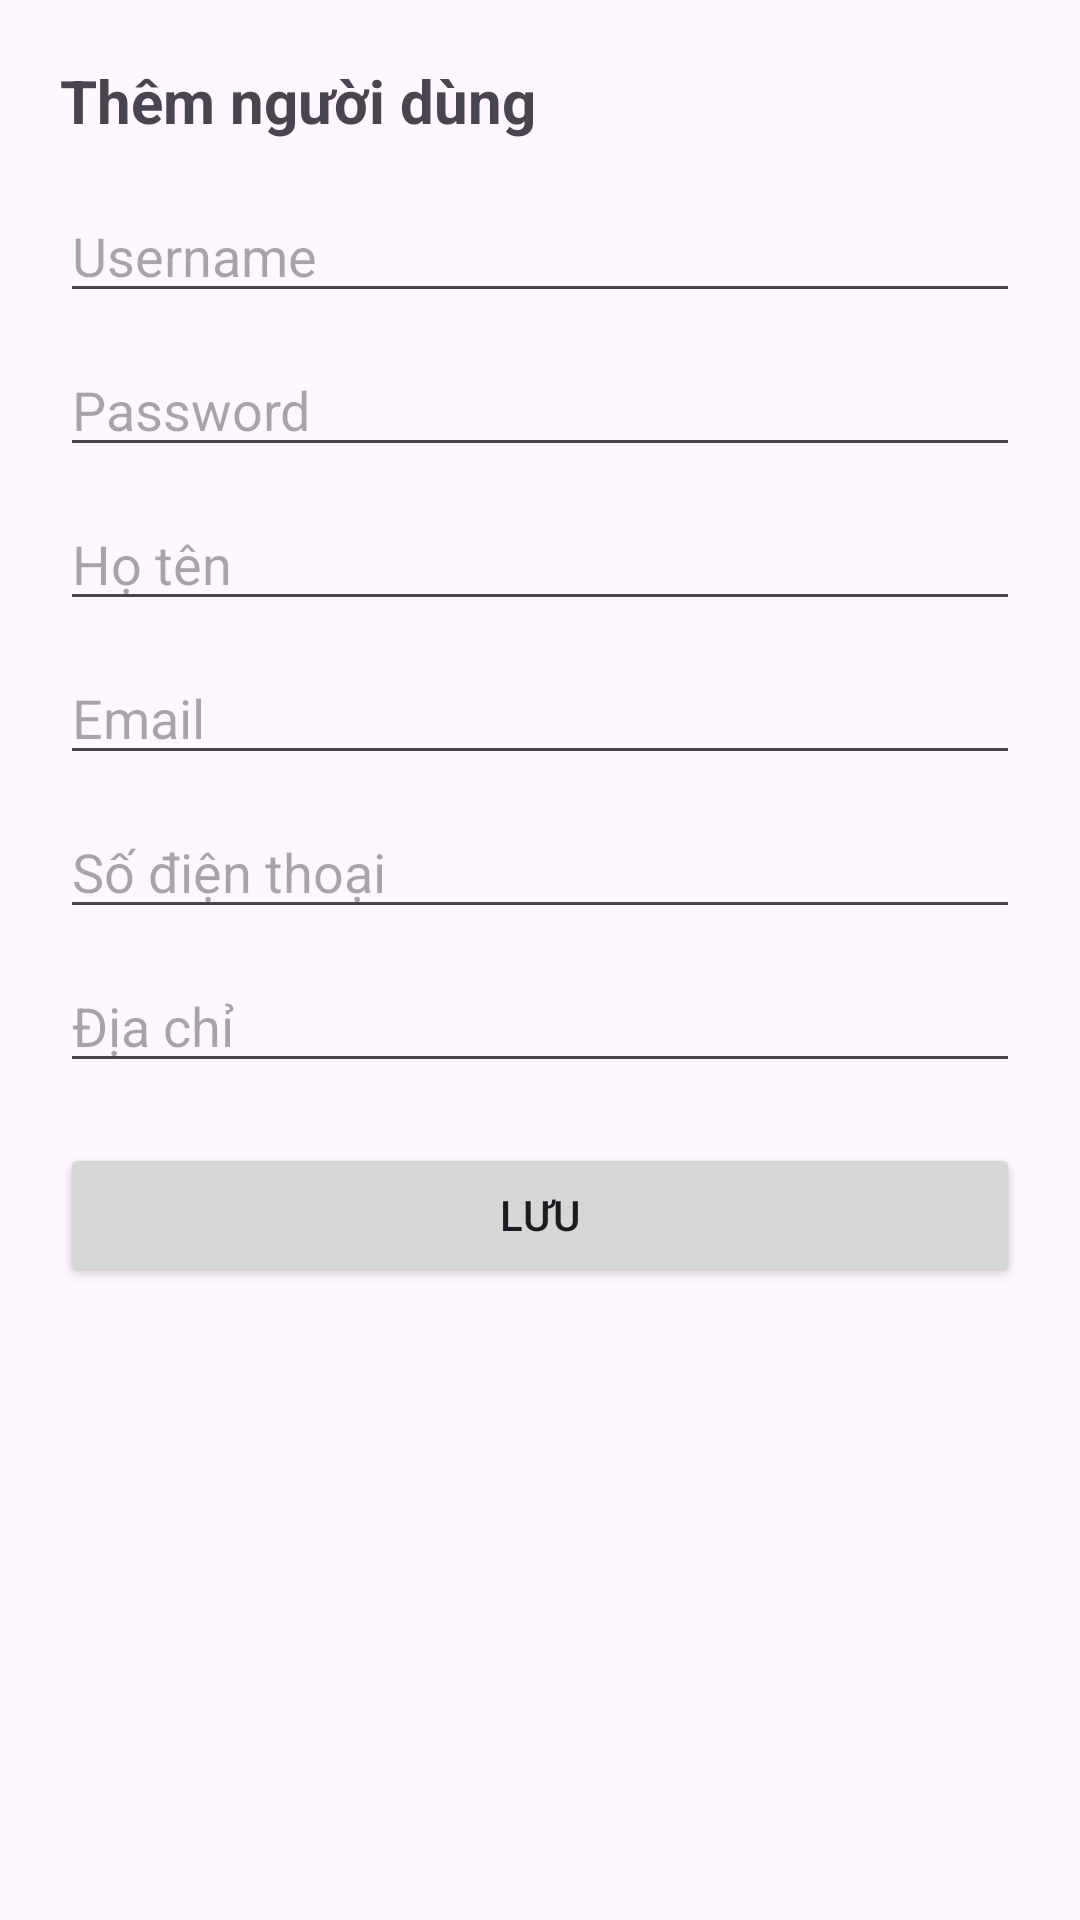

Produce the Android XML layout that renders to this screen, including the resource entries it uses.
<!-- AndroidManifest.xml: application theme Theme.UngDungBanTraiCay -->
<!-- res/layout/activity_add_user.xml -->
<?xml version="1.0" encoding="utf-8"?>
<ScrollView xmlns:android="http://schemas.android.com/apk/res/android"
    android:layout_width="match_parent"
    android:layout_height="match_parent">

    <LinearLayout
        android:orientation="vertical"
        android:padding="20dp"
        android:layout_width="match_parent"
        android:layout_height="wrap_content">

        <TextView
            android:text="Thêm người dùng"
            android:textSize="20sp"
            android:textStyle="bold"
            android:layout_marginBottom="16dp"
            android:layout_width="wrap_content"
            android:layout_height="wrap_content"/>

        <EditText
            android:id="@+id/edtUsername"
            android:hint="Username"
            android:layout_width="match_parent"
            android:layout_height="wrap_content"/>

        <EditText
            android:id="@+id/edtPassword"
            android:hint="Password"
            android:layout_width="match_parent"
            android:layout_height="wrap_content"
            android:layout_marginTop="10dp"/>

        <EditText
            android:id="@+id/edtFullname"
            android:hint="Họ tên"
            android:layout_width="match_parent"
            android:layout_height="wrap_content"
            android:layout_marginTop="10dp"/>

        <EditText
            android:id="@+id/edtEmail"
            android:hint="Email"
            android:layout_width="match_parent"
            android:layout_height="wrap_content"
            android:layout_marginTop="10dp"/>

        <EditText
            android:id="@+id/edtPhone"
            android:hint="Số điện thoại"
            android:layout_width="match_parent"
            android:layout_height="wrap_content"
            android:layout_marginTop="10dp"/>

        <EditText
            android:id="@+id/edtAddress"
            android:hint="Địa chỉ"
            android:layout_width="match_parent"
            android:layout_height="wrap_content"
            android:layout_marginTop="10dp"/>

        <Button
            android:id="@+id/btnSave"
            android:text="Lưu"
            android:layout_width="match_parent"
            android:layout_height="wrap_content"
            android:layout_marginTop="20dp"/>

    </LinearLayout>
</ScrollView>
<!-- resources referenced by this layout -->
<resources>
  <style name="Theme.UngDungBanTraiCay" parent="Base.Theme.UngDungBanTraiCay" />
  <style name="Base.Theme.UngDungBanTraiCay" parent="Theme.Material3.DayNight.NoActionBar">
          
          
      </style>
</resources>
